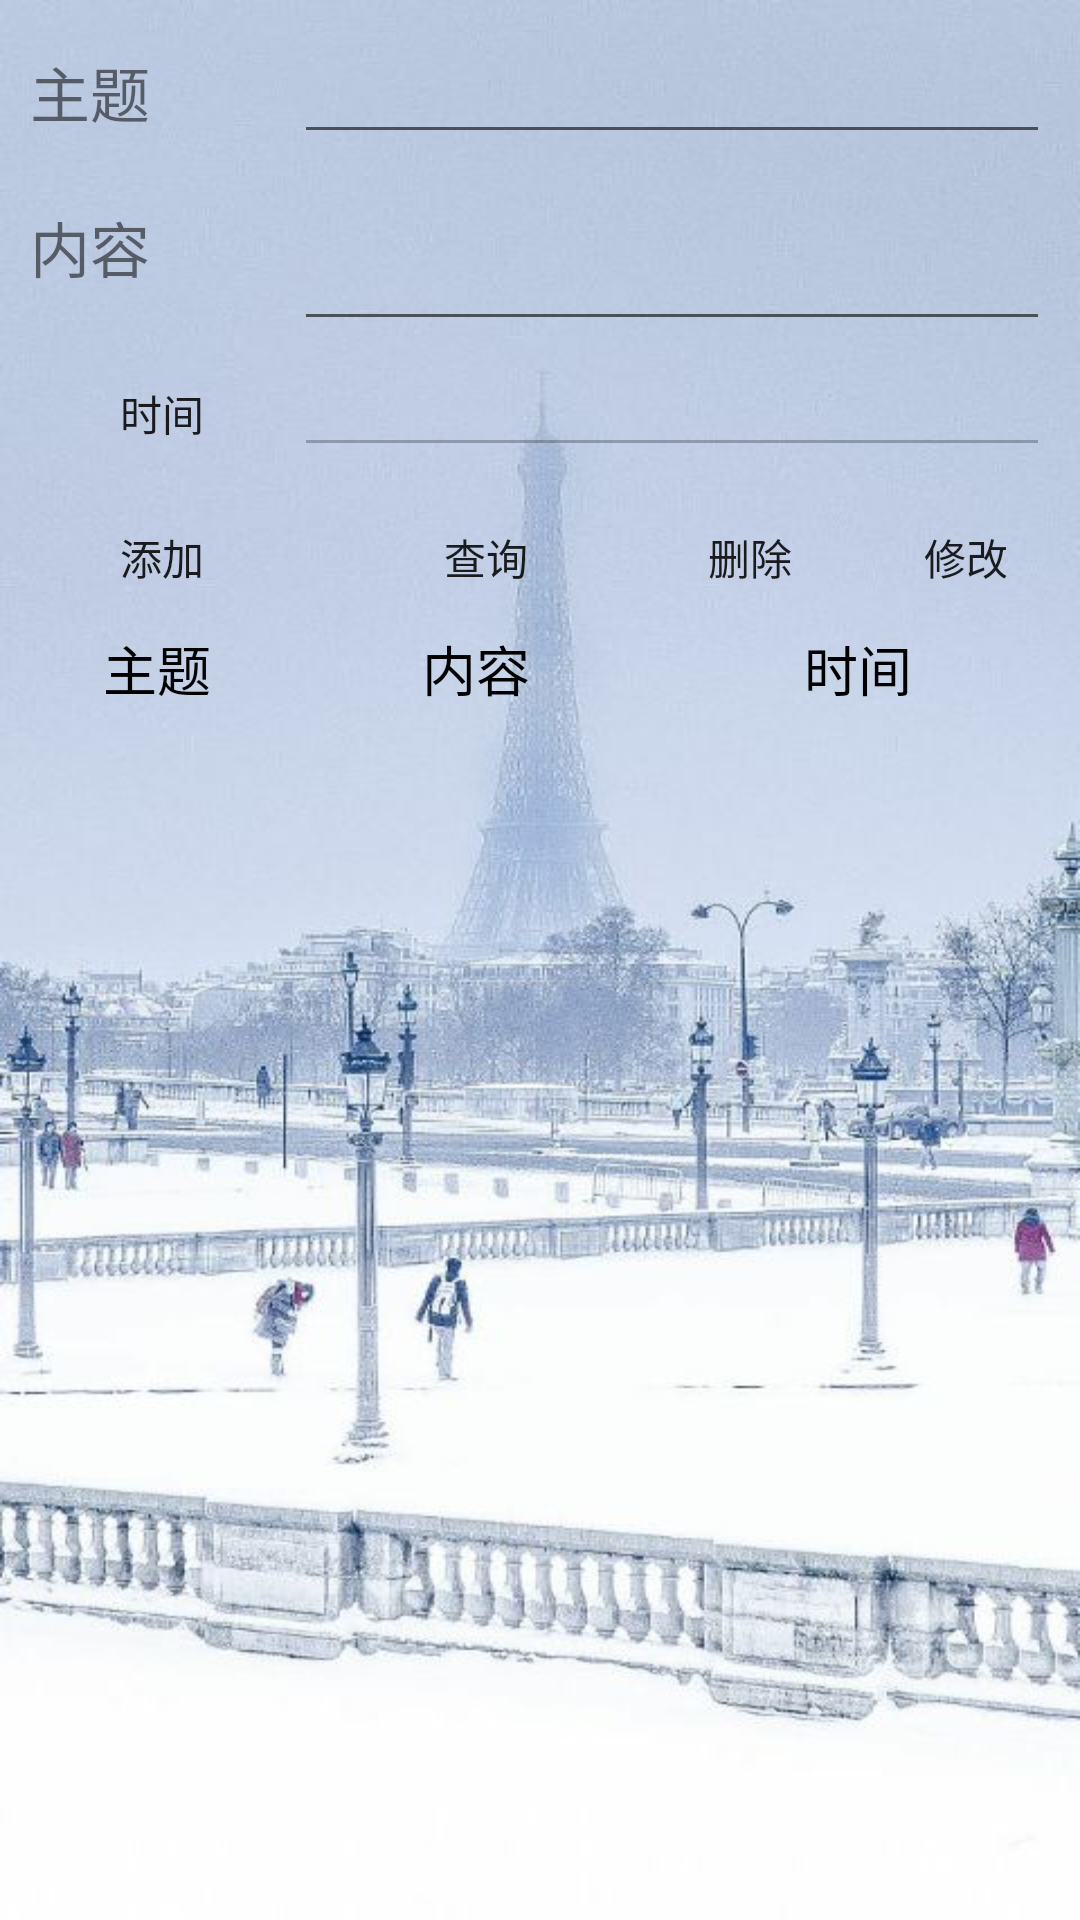

The Android layout XML behind this screen, and the referenced resources:
<!-- AndroidManifest.xml: application theme Theme.Memento2 -->
<!-- res/layout/activity_main.xml -->
<TableLayout xmlns:android="http://schemas.android.com/apk/res/android"
    xmlns:tools="http://schemas.android.com/tools"
    android:layout_width="match_parent"
    android:layout_height="match_parent"
    android:stretchColumns="1"
    android:background="@drawable/q"
    android:padding="10dp">
    <TableRow>
        <TextView
            android:text="主题"
            android:textSize="20sp" />
        <EditText android:id="@+id/subject" />
    </TableRow>
    <TableRow>
        <TextView
            android:text="内容"
            android:textSize="20sp" />
        <EditText
            android:id="@+id/body"
            android:minLines="2" />
    </TableRow>
    <TableRow>
        <Button
            android:onClick="chooseDate"
            android:background="@android:color/transparent"
            android:text="时间" />
        <EditText
            android:id="@+id/date"
            android:enabled="false" />
    </TableRow>
    <LinearLayout android:gravity="center_horizontal">
        <Button
            android:onClick="add"
            android:layout_width="wrap_content"
            android:layout_height="wrap_content"
            android:background="@android:color/transparent"
            android:layout_marginRight="20dp"
            android:text="添加" />
        <Button
            android:onClick="query"
            android:layout_width="wrap_content"
            android:layout_height="wrap_content"
            android:background="@android:color/transparent"
            android:text="查询" />

        <Button
            android:layout_width="wrap_content"
            android:layout_height="wrap_content"
            android:background="@android:color/transparent"
            android:onClick="delete"
            android:text="删除" />

        <Button
            android:onClick="update"
            android:layout_width="wrap_content"
            android:layout_height="wrap_content"
            android:background="@android:color/transparent"
            android:text="修改" />


    </LinearLayout>
    <LinearLayout
        android:id="@+id/title"
        android:layout_width="match_parent"
        android:layout_height="wrap_content"
        android:orientation="horizontal">




        <TextView
            style="@style/TextView"
            android:layout_weight="2"
            android:text="主题" />
        <TextView
            style="@style/TextView"
            android:layout_weight="3"
            android:text="内容"/>
        <TextView
            style="@style/TextView"
            android:layout_weight="3"
            android:text="时间"/>
    </LinearLayout>
    <ListView
        android:id="@+id/result"
        android:layout_width="wrap_content"
        android:layout_height="wrap_content" />
</TableLayout>
<!-- resources referenced by this layout -->
<resources>
  <!-- drawable q: jpg bitmap (drawable, 58578 bytes) -->
  <style name="TextView">
          <item name="android:layout_height">wrap_content</item>
          <item name="android:layout_width">0dp</item>
          <item name="android:gravity">center_horizontal</item>
          <item name="android:textSize">18sp</item>
          <item name="android:textColor">#000000</item>
      </style>
  <style name="Theme.Memento2" parent="Theme.AppCompat.Light.NoActionBar">
          
          <item name="colorPrimary">@color/purple_500</item>
          <item name="colorPrimaryVariant">@color/purple_700</item>
          <item name="colorOnPrimary">@color/white</item>
          
          <item name="colorSecondary">@color/teal_200</item>
          <item name="colorSecondaryVariant">@color/teal_700</item>
          <item name="colorOnSecondary">@color/black</item>
          
          <item name="android:statusBarColor">?attr/colorPrimaryVariant</item>
          
      </style>
  <color name="purple_500">#FF6200EE</color>
  <color name="purple_700">#FF3700B3</color>
  <color name="white">#FFFFFFFF</color>
  <color name="teal_200">#FF03DAC5</color>
  <color name="teal_700">#FF018786</color>
  <color name="black">#FF000000</color>
</resources>
